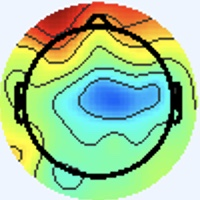

Source data for this figure (header and first rows):
[238 245 255], [238 245 255], [238 245 255], [238 245 255], [238 245 255], [238 245 255], [238 245 255], [238 245 255], [238 245 255], [238 245 255], [238 245 255], [238 245 255], [238 245 255], [238 245 255], [238 245 255], [238 245 255], [238 245 255], [238 245 255], [238 245 255], [238 245 255], [238 245 255], [238 245 255], [238 245 255], [238 245 255]
[238 245 255], [238 245 255], [238 245 255], [238 245 255], [238 245 255], [238 245 255], [238 245 255], [238 245 255], [238 245 255], [238 245 255], [238 245 255], [238 245 255], [238 245 255], [238 245 255], [238 245 255], [238 245 255], [238 245 255], [238 245 255], [238 245 255], [238 245 255], [238 245 255], [238 245 255], [238 245 255], [238 245 255]
[238 245 255], [238 245 255], [238 245 255], [238 245 255], [238 245 255], [238 245 255], [238 245 255], [238 245 255], [238 245 255], [238 245 255], [238 245 255], [238 245 255], [238 245 255], [238 245 255], [238 245 255], [238 245 255], [238 245 255], [238 245 255], [238 245 255], [238 245 255], [238 245 255], [238 245 255], [238 245 255], [238 245 255]
[238 245 255], [238 245 255], [238 245 255], [238 245 255], [238 245 255], [238 245 255], [238 245 255], [238 245 255], [238 245 255], [238 245 255], [238 245 255], [238 245 255], [238 245 255], [238 245 255], [238 245 255], [238 245 255], [238 245 255], [238 245 255], [238 245 255], [238 245 255], [238 245 255], [238 245 255], [238 245 255], [238 245 255]
[238 245 255], [238 245 255], [238 245 255], [238 245 255], [238 245 255], [238 245 255], [238 245 255], [238 245 255], [238 245 255], [238 245 255], [238 245 255], [238 245 255], [238 245 255], [238 245 255], [238 245 255], [238 245 255], [238 245 255], [238 245 255], [238 245 255], [238 245 255], [238 245 255], [238 245 255], [238 245 255], [238 245 255]
[238 245 255], [238 245 255], [238 245 255], [238 245 255], [238 245 255], [238 245 255], [238 245 255], [238 245 255], [238 245 255], [238 245 255], [238 245 255], [238 245 255], [238 245 255], [238 245 255], [238 245 255], [238 245 255], [238 245 255], [238 245 255], [238 245 255], [238 245 255], [238 245 255], [238 245 255], [238 245 255], [238 245 255]
[238 245 255], [238 245 255], [238 245 255], [238 245 255], [238 245 255], [238 245 255], [238 245 255], [238 245 255], [238 245 255], [238 245 255], [238 245 255], [238 245 255], [238 245 255], [238 245 255], [238 245 255], [238 245 255], [238 245 255], [238 245 255], [238 245 255], [238 245 255], [238 245 255], [238 245 255], [238 245 255], [238 245 255]
[238 245 255], [238 245 255], [238 245 255], [238 245 255], [238 245 255], [238 245 255], [238 245 255], [238 245 255], [238 245 255], [238 245 255], [238 245 255], [238 245 255], [238 245 255], [238 245 255], [238 245 255], [238 245 255], [238 245 255], [238 245 255], [238 245 255], [238 245 255], [238 245 255], [238 245 255], [238 245 255], [238 245 255]
[238 245 255], [238 245 255], [238 245 255], [238 245 255], [238 245 255], [238 245 255], [238 245 255], [238 245 255], [238 245 255], [238 245 255], [238 245 255], [238 245 255], [238 245 255], [238 245 255], [238 245 255], [238 245 255], [238 245 255], [238 245 255], [238 245 255], [238 245 255], [238 245 255], [238 245 255], [238 245 255], [238 245 255]
[238 245 255], [238 245 255], [238 245 255], [238 245 255], [238 245 255], [238 245 255], [238 245 255], [238 245 255], [238 245 255], [238 245 255], [238 245 255], [238 245 255], [238 245 255], [238 245 255], [238 245 255], [238 245 255], [238 245 255], [238 245 255], [238 245 255], [238 245 255], [238 245 255], [238 245 255], [238 245 255], [238 245 255]
[238 245 255], [238 245 255], [238 245 255], [238 245 255], [238 245 255], [238 245 255], [238 245 255], [238 245 255], [238 245 255], [238 245 255], [238 245 255], [238 245 255], [238 245 255], [238 245 255], [238 245 255], [238 245 255], [238 245 255], [238 245 255], [238 245 255], [238 245 255], [238 245 255], [238 245 255], [238 245 255], [238 245 255]
[238 245 255], [238 245 255], [238 245 255], [238 245 255], [238 245 255], [238 245 255], [238 245 255], [238 245 255], [238 245 255], [238 245 255], [238 245 255], [238 245 255], [238 245 255], [238 245 255], [238 245 255], [238 245 255], [238 245 255], [238 245 255], [238 245 255], [238 245 255], [238 245 255], [238 245 255], [238 245 255], [238 245 255]
[238 245 255], [238 245 255], [238 245 255], [238 245 255], [238 245 255], [238 245 255], [238 245 255], [238 245 255], [238 245 255], [238 245 255], [238 245 255], [238 245 255], [238 245 255], [238 245 255], [238 245 255], [238 245 255], [238 245 255], [238 245 255], [238 245 255], [238 245 255], [238 245 255], [238 245 255], [238 245 255], [238 245 255]
[238 245 255], [238 245 255], [238 245 255], [238 245 255], [238 245 255], [238 245 255], [238 245 255], [238 245 255], [238 245 255], [238 245 255], [238 245 255], [238 245 255], [238 245 255], [238 245 255], [238 245 255], [238 245 255], [238 245 255], [238 245 255], [238 245 255], [238 245 255], [238 245 255], [238 245 255], [238 245 255], [238 245 255]
[238 245 255], [238 245 255], [238 245 255], [238 245 255], [238 245 255], [238 245 255], [238 245 255], [238 245 255], [238 245 255], [238 245 255], [238 245 255], [238 245 255], [238 245 255], [238 245 255], [238 245 255], [238 245 255], [238 245 255], [238 245 255], [238 245 255], [238 245 255], [238 245 255], [238 245 255], [238 245 255], [238 245 255]
[238 245 255], [238 245 255], [238 245 255], [238 245 255], [238 245 255], [238 245 255], [238 245 255], [238 245 255], [238 245 255], [238 245 255], [238 245 255], [238 245 255], [238 245 255], [238 245 255], [238 245 255], [238 245 255], [238 244 255], [238 244 255], [238 245 253], [238 245 253], [238 245 253], [238 245 253], [240 244 255], [240 244 255]
[238 245 255], [238 245 255], [238 245 255], [238 245 255], [238 245 255], [238 245 255], [238 245 255], [238 245 255], [238 245 255], [238 245 255], [238 245 255], [238 245 255], [238 245 255], [238 245 255], [238 245 255], [238 244 255], [237 244 255], [237 245 255], [237 246 251], [238 246 248], [240 245 249], [240 245 251], [241 244 253], [241 244 253]
[238 245 255], [238 245 255], [238 245 255], [238 245 255], [238 245 255], [238 245 255], [238 245 255], [238 245 255], [238 245 255], [238 245 255], [238 245 255], [238 245 255], [238 245 255], [238 245 255], [238 245 255], [238 244 255], [237 244 255], [237 245 255], [237 246 251], [238 246 248], [240 245 249], [240 245 251], [240 244 253], [240 244 255]
[238 245 255], [238 245 255], [238 245 255], [238 245 255], [238 245 255], [238 245 255], [238 245 255], [238 245 255], [238 245 255], [238 245 255], [238 245 255], [238 245 255], [238 245 255], [238 245 255], [238 245 255], [238 245 255], [240 244 255], [240 244 255], [238 245 255], [238 245 253], [238 245 253], [238 245 253], [237 245 255], [237 245 255]
[238 245 255], [238 245 255], [238 245 255], [238 245 255], [238 245 255], [238 245 255], [238 245 255], [238 245 255], [238 245 255], [238 245 255], [238 245 255], [238 245 255], [238 245 255], [238 245 255], [238 245 255], [238 245 255], [240 244 253], [240 244 255], [238 244 255], [238 244 255], [237 246 255], [237 246 255], [237 245 255], [237 245 255]
[238 245 255], [238 245 255], [238 245 255], [238 245 255], [238 245 255], [238 245 255], [238 245 255], [238 245 255], [238 245 255], [238 245 255], [238 245 255], [238 245 255], [238 245 255], [238 245 255], [238 245 255], [238 245 255], [238 245 253], [238 245 255], [238 244 255], [237 245 255], [236 246 255], [237 246 255], [238 244 255], [240 244 255]
[238 245 255], [238 245 255], [238 245 255], [238 245 255], [238 245 255], [238 245 255], [238 245 255], [238 245 255], [238 245 255], [238 245 255], [238 245 255], [238 245 255], [238 245 255], [238 245 255], [238 245 255], [238 245 255], [238 245 255], [238 245 255], [238 244 255], [237 245 255], [236 246 255], [236 246 255], [240 244 255], [240 244 255]
[238 245 255], [238 245 255], [238 245 255], [238 245 255], [238 245 255], [238 245 255], [238 245 255], [238 245 255], [238 245 255], [238 245 255], [238 245 255], [238 245 255], [238 245 255], [238 245 255], [238 245 255], [238 245 255], [240 244 255], [240 244 255], [238 244 255], [238 244 255], [237 246 255], [237 246 255], [238 245 253], [240 244 253]
[238 245 255], [238 245 255], [238 245 255], [238 245 255], [238 245 255], [238 245 255], [238 245 255], [238 245 255], [238 245 255], [238 245 255], [238 245 255], [238 245 255], [238 245 255], [238 245 255], [238 245 255], [238 245 255], [240 244 255], [240 244 255], [238 245 255], [238 245 255], [237 246 255], [237 246 255], [238 245 253], [238 245 253]
[238 245 255], [238 245 255], [238 245 255], [238 245 255], [238 245 255], [238 245 255], [238 245 255], [238 245 255], [238 245 255], [238 245 255], [238 245 255], [238 245 255], [238 245 255], [238 245 255], [238 245 255], [238 245 255], [238 245 255], [238 245 255], [240 244 255], [238 245 253], [237 246 255], [237 246 255], [237 246 255], [237 246 255]
[238 245 255], [238 245 255], [238 245 255], [238 245 255], [238 245 255], [238 245 255], [238 245 255], [238 245 255], [238 245 255], [238 245 255], [238 245 255], [238 245 255], [238 245 255], [238 245 255], [238 245 255], [238 245 255], [237 246 255], [238 245 253], [238 245 253], [238 245 253], [238 245 255], [238 245 255], [237 245 255], [237 245 255]
[238 245 255], [238 245 255], [238 245 255], [238 245 255], [238 245 255], [238 245 255], [238 245 255], [238 245 255], [238 245 255], [238 245 255], [238 245 255], [238 245 255], [238 245 255], [238 245 255], [238 245 255], [237 246 255], [236 247 253], [236 247 253], [237 246 253], [238 245 253], [240 244 255], [240 244 255], [238 244 255], [238 244 255]
[238 245 255], [238 245 255], [238 245 255], [238 245 255], [238 245 255], [238 245 255], [238 245 255], [238 245 255], [238 245 255], [238 245 255], [238 245 255], [238 245 255], [238 245 255], [238 245 255], [238 245 255], [237 246 255], [237 246 253], [236 247 253], [237 246 253], [238 245 253], [243 243 255], [243 242 255], [240 243 255], [237 245 255]
[238 245 255], [238 245 255], [238 245 255], [238 245 255], [238 245 255], [238 245 255], [238 245 255], [238 245 255], [238 245 255], [238 245 255], [238 245 255], [238 245 255], [238 245 255], [238 245 255], [238 245 255], [238 245 255], [238 245 255], [238 245 253], [237 246 253], [238 245 253], [244 242 255], [244 242 255], [238 244 255], [237 246 255]
[238 245 255], [238 245 255], [238 245 255], [238 245 255], [238 245 255], [238 245 255], [238 245 255], [238 245 255], [238 245 255], [238 245 255], [238 245 255], [238 245 255], [238 245 255], [238 245 255], [238 245 255], [238 245 255], [240 244 255], [240 244 255], [237 246 255], [238 245 255], [241 243 255], [241 243 255], [238 245 253], [237 246 253]
[238 245 255], [238 245 255], [238 245 255], [238 245 255], [238 245 255], [238 245 255], [238 245 255], [238 245 255], [238 245 255], [238 245 255], [238 245 255], [238 245 255], [238 245 255], [238 245 255], [238 245 255], [240 244 255], [241 243 255], [241 243 255], [238 244 255], [237 245 255], [236 246 255], [237 246 253], [240 245 251], [240 245 251]
[238 245 255], [238 245 255], [238 245 255], [238 245 255], [238 245 255], [238 245 255], [238 244 255], [238 245 255], [238 245 255], [238 245 255], [238 245 255], [238 245 255], [238 245 255], [238 245 255], [238 245 255], [238 245 255], [240 244 255], [240 244 255], [238 244 255], [237 245 255], [234 247 255], [236 247 253], [240 245 251], [241 244 253]
[237 246 255], [237 246 255], [238 244 255], [238 244 255], [238 244 255], [238 244 255], [238 244 255], [238 244 255], [238 244 255], [238 244 255], [238 245 255], [238 245 255], [238 245 255], [238 245 255], [238 245 255], [238 245 255], [237 246 255], [237 246 255], [238 247 255], [235 244 253], [235 244 251], [239 246 254], [239 246 254], [241 245 254]
[237 246 255], [237 246 255], [238 244 255], [238 244 255], [238 244 255], [238 244 255], [238 244 255], [238 244 255], [238 244 255], [238 245 255], [238 245 255], [238 245 255], [238 245 255], [238 245 255], [238 245 255], [238 245 255], [237 246 255], [237 246 255], [236 245 254], [241 248 255], [240 244 253], [241 245 254], [241 250 255], [233 241 244]
[238 245 253], [238 245 253], [238 245 255], [238 245 255], [238 244 255], [238 244 255], [238 244 255], [238 244 255], [238 244 255], [238 245 255], [238 245 255], [238 245 253], [238 245 253], [238 245 253], [238 245 255], [238 245 255], [237 243 255], [240 246 255], [239 243 252], [243 246 255], [239 241 254], [240 244 255], [245 255 255], [228 235 228]
[238 245 253], [238 245 253], [238 245 255], [238 245 255], [238 245 255], [238 245 255], [238 244 255], [238 245 255], [238 245 255], [238 245 255], [238 245 253], [238 245 253], [238 245 253], [238 245 253], [238 245 255], [238 245 255], [238 244 255], [239 246 255], [240 240 250], [244 244 254], [241 243 255], [243 247 255], [250 255 255], [235 236 222]
[238 245 253], [238 245 253], [238 245 253], [238 245 253], [238 245 253], [238 245 253], [238 245 255], [238 245 253], [238 245 253], [238 245 253], [238 245 253], [238 245 253], [238 245 255], [238 245 255], [237 246 255], [237 246 255], [238 247 255], [238 245 255], [243 242 255], [244 243 255], [240 242 254], [241 244 251], [249 247 250], [255 240 224]
[238 245 253], [238 245 253], [238 245 253], [238 245 253], [238 245 253], [238 245 253], [238 245 253], [238 245 253], [238 245 253], [238 245 253], [238 245 253], [238 245 253], [238 245 255], [238 245 255], [237 246 255], [237 246 255], [236 245 252], [238 245 255], [245 244 255], [243 243 255], [243 246 251], [246 245 241], [242 226 211], [242 208 170]
[238 245 255], [238 245 255], [238 245 255], [238 245 255], [238 245 253], [238 245 253], [238 245 253], [238 245 253], [238 245 253], [238 245 253], [238 245 255], [238 245 255], [238 245 255], [238 245 255], [238 245 255], [238 245 255], [237 244 254], [236 243 253], [239 243 255], [241 244 251], [248 250 245], [251 241 214], [232 199 145], [214 161  85]
[238 245 255], [238 245 255], [238 245 255], [238 245 255], [238 245 253], [238 245 253], [238 245 253], [238 245 253], [238 245 253], [238 245 255], [238 245 255], [238 245 255], [238 245 255], [238 245 255], [238 245 255], [238 245 255], [242 246 255], [240 245 251], [243 246 251], [247 247 239], [246 237 208], [236 214 157], [230 182  98], [225 160  60]
[238 244 255], [238 244 255], [238 245 255], [238 245 255], [238 245 253], [238 245 253], [238 245 253], [238 245 253], [238 245 255], [238 244 255], [237 243 255], [240 246 255], [238 244 255], [236 242 254], [239 246 255], [238 245 253], [237 244 250], [241 247 247], [246 248 235], [253 243 208], [236 207 139], [228 183  92], [237 175  74], [243 172  66]
[238 244 255], [238 244 255], [238 245 255], [238 245 255], [238 245 253], [238 245 253], [238 245 253], [238 245 255], [237 243 255], [237 243 255], [238 244 255], [238 244 255], [238 244 255], [237 244 254], [238 245 255], [240 247 255], [246 254 255], [251 254 243], [247 243 206], [245 227 161], [240 200 102], [238 185  69], [248 189  71], [254 189  71]
[238 244 255], [238 244 255], [238 245 255], [238 245 255], [238 245 253], [238 245 253], [238 245 255], [238 245 255], [238 244 255], [238 244 255], [238 244 255], [237 243 255], [240 244 255], [241 245 254], [240 245 251], [241 246 250], [243 251 253], [252 254 230], [242 228 157], [235 210 107], [246 207  88], [246 203  73], [251 207  74], [249 202  72]
[238 244 255], [238 244 255], [238 245 255], [238 245 255], [238 245 253], [238 245 253], [238 245 255], [238 245 255], [239 245 255], [239 245 255], [238 244 255], [238 245 255], [239 243 252], [241 246 252], [243 248 252], [234 239 242], [194 198 197], [177 174 143], [211 193 107], [241 212  94], [250 215  89], [251 214  82], [251 217  83], [249 215  81]
[238 244 255], [238 244 255], [238 245 255], [238 245 253], [238 245 253], [238 245 253], [238 245 255], [238 245 255], [238 244 255], [240 246 255], [238 242 254], [241 245 255], [239 244 250], [242 247 251], [248 254 254], [230 234 233], [117 118 113], [70 64 32], [169 152  70], [247 224 112], [249 218 101], [247 215  92], [243 212  87], [243 214  88]
[238 244 255], [238 245 255], [238 245 253], [238 245 253], [238 245 253], [238 245 253], [238 245 255], [238 245 255], [237 243 255], [238 244 255], [238 242 254], [242 246 255], [239 244 250], [242 247 250], [248 254 252], [233 235 222], [149 146 113], [105  96  41], [133 121  39], [167 151  56], [173 150  57], [175 150  57], [170 146  48], [169 147  48]
[238 245 255], [238 245 255], [238 245 253], [238 245 253], [237 246 251], [237 246 253], [238 245 255], [238 245 255], [238 244 255], [236 242 254], [239 243 255], [241 245 254], [239 244 248], [241 247 247], [243 248 244], [241 242 210], [241 235 151], [211 202 101], [120 114  30], [61 56  0], [61 52  0], [68 56  6], [70 57  4], [71 60  6]
[238 245 253], [238 245 253], [238 245 253], [238 245 253], [238 245 253], [238 245 253], [238 245 255], [238 244 255], [239 247 255], [236 243 253], [240 247 255], [240 245 249], [242 244 243], [243 245 232], [240 244 211], [251 251 181], [255 249 125], [247 239 104], [166 163  60], [106 105  25], [101  97  33], [111 107  46], [110 105  41], [112 107  41]
[237 247 249], [238 246 249], [238 245 251], [240 244 253], [240 244 255], [240 244 255], [238 244 255], [237 245 255], [236 246 255], [236 247 253], [238 246 249], [241 245 244], [245 242 235], [251 247 210], [246 244 157], [249 248 121], [254 251  98], [252 247  91], [243 240 101], [235 232 103], [232 228 103], [232 228 102], [235 231  98], [235 231  97]
[237 246 251], [237 246 251], [240 244 253], [240 244 255], [241 243 255], [240 243 255], [238 244 255], [237 245 255], [236 246 255], [235 246 252], [238 246 248], [243 247 233], [243 243 207], [251 247 173], [249 248 121], [254 252  92], [254 253  83], [255 253  83], [255 251  90], [253 250  93], [253 251  91], [254 252  90], [255 252  85], [254 251  84]
[237 245 255], [237 245 255], [240 244 255], [240 243 255], [240 243 255], [240 243 255], [238 245 253], [237 246 251], [237 246 255], [236 245 254], [240 245 251], [243 249 221], [241 250 161], [245 252 120], [247 252 100], [251 254  87], [255 255  81], [255 255  81], [255 254  86], [253 254  88], [252 253  89], [253 254  88], [255 254  86], [254 253  85]
[237 244 255], [238 244 255], [238 244 255], [240 244 255], [240 243 255], [240 244 255], [238 245 251], [238 246 249], [239 246 255], [238 245 255], [242 245 250], [245 251 213], [239 252 136], [241 255  97], [245 253  88], [249 255  85], [250 254  81], [250 254  81], [249 253  81], [246 252  82], [246 251  86], [246 251  86], [249 252  85], [250 253  86]
[238 244 255], [238 245 255], [238 245 253], [238 245 251], [238 245 255], [238 245 255], [238 245 253], [238 245 253], [239 246 255], [240 245 251], [242 244 239], [243 249 201], [237 250 132], [237 253  95], [240 253  88], [242 254  86], [244 253  84], [242 254  84], [242 254  84], [243 255  87], [242 255  90], [242 254  92], [243 254  88], [243 254  88]
[238 244 255], [238 245 255], [238 245 251], [238 245 251], [238 245 253], [238 245 255], [238 245 255], [238 245 253], [239 243 254], [241 246 240], [238 244 210], [237 247 174], [233 248 121], [234 251  95], [235 252  88], [236 251  86], [236 251  88], [235 252  88], [235 252  86], [235 254  87], [235 253  91], [234 252  90], [233 252  85], [234 251  85]
[240 244 255], [240 244 255], [238 245 255], [238 245 253], [237 246 255], [237 246 255], [238 245 255], [240 244 253], [240 243 250], [243 248 225], [233 246 167], [229 247 129], [229 248 106], [231 251  92], [230 251  88], [230 251  88], [230 250  91], [228 250  90], [227 249  88], [226 251  87], [227 252  90], [226 251  87], [227 252  86], [231 254  88]
[240 244 255], [240 244 255], [238 245 255], [238 245 255], [237 246 255], [237 246 255], [238 245 255], [240 245 251], [241 245 244], [244 252 213], [230 247 143], [225 247 104], [225 249  93], [228 253  91], [227 252  90], [227 252  90], [227 251  93], [225 251  92], [225 251  90], [225 253  90], [225 253  90], [223 252  86], [223 252  86], [224 253  87]
[240 244 255], [240 244 255], [238 245 253], [238 245 253], [237 246 255], [237 246 255], [238 245 255], [240 245 248], [243 249 239], [241 250 203], [232 250 142], [225 249 101], [225 251  90], [225 254  86], [224 252  89], [225 253  91], [225 251  90], [225 251  90], [225 251  90], [224 252  89], [224 253  87], [222 253  87], [222 253  87], [222 253  87]
[240 244 255], [240 244 255], [238 245 253], [238 245 253], [237 246 255], [237 246 255], [238 245 253], [240 247 240], [236 246 211], [233 247 172], [227 248 127], [223 249  96], [222 253  89], [222 255  86], [221 253  90], [221 253  92], [221 251  91], [223 251  89], [221 251  91], [221 252  89], [220 253  88], [220 253  88], [218 253  89], [218 253  89]
[240 244 255], [240 244 255], [238 245 255], [238 245 255], [237 245 255], [238 246 255], [238 245 253], [238 250 228], [228 247 168], [222 247 129], [219 248 104], [219 251  92], [218 253  89], [217 254  89], [217 253  95], [216 252  94], [217 251  92], [217 252  90], [217 251  94], [217 251  94], [216 252  92], [216 252  90], [215 252  94], [215 252  94]
[240 244 255], [240 244 255], [238 245 255], [238 245 255], [237 245 255], [238 247 254], [239 247 249], [238 252 217], [223 248 146], [216 248 105], [213 248  96], [216 252  94], [215 253  92], [214 252  91], [212 252  94], [210 249  94], [211 251  92], [211 251  92], [211 250  95], [211 250  95], [211 251  93], [211 251  93], [210 251  95], [210 251  95]
[239 246 254], [238 245 253], [238 245 255], [237 244 254], [238 245 253], [239 247 249], [236 248 236], [234 252 204], [221 248 141], [213 248 106], [210 249  98], [212 251  96], [211 252  96], [210 251  95], [209 250  94], [206 250  95], [206 251  96], [206 251  96], [206 251  96], [206 251  96], [206 252  94], [206 251  96], [206 251  98], [206 251  98]
... 139 more rows
